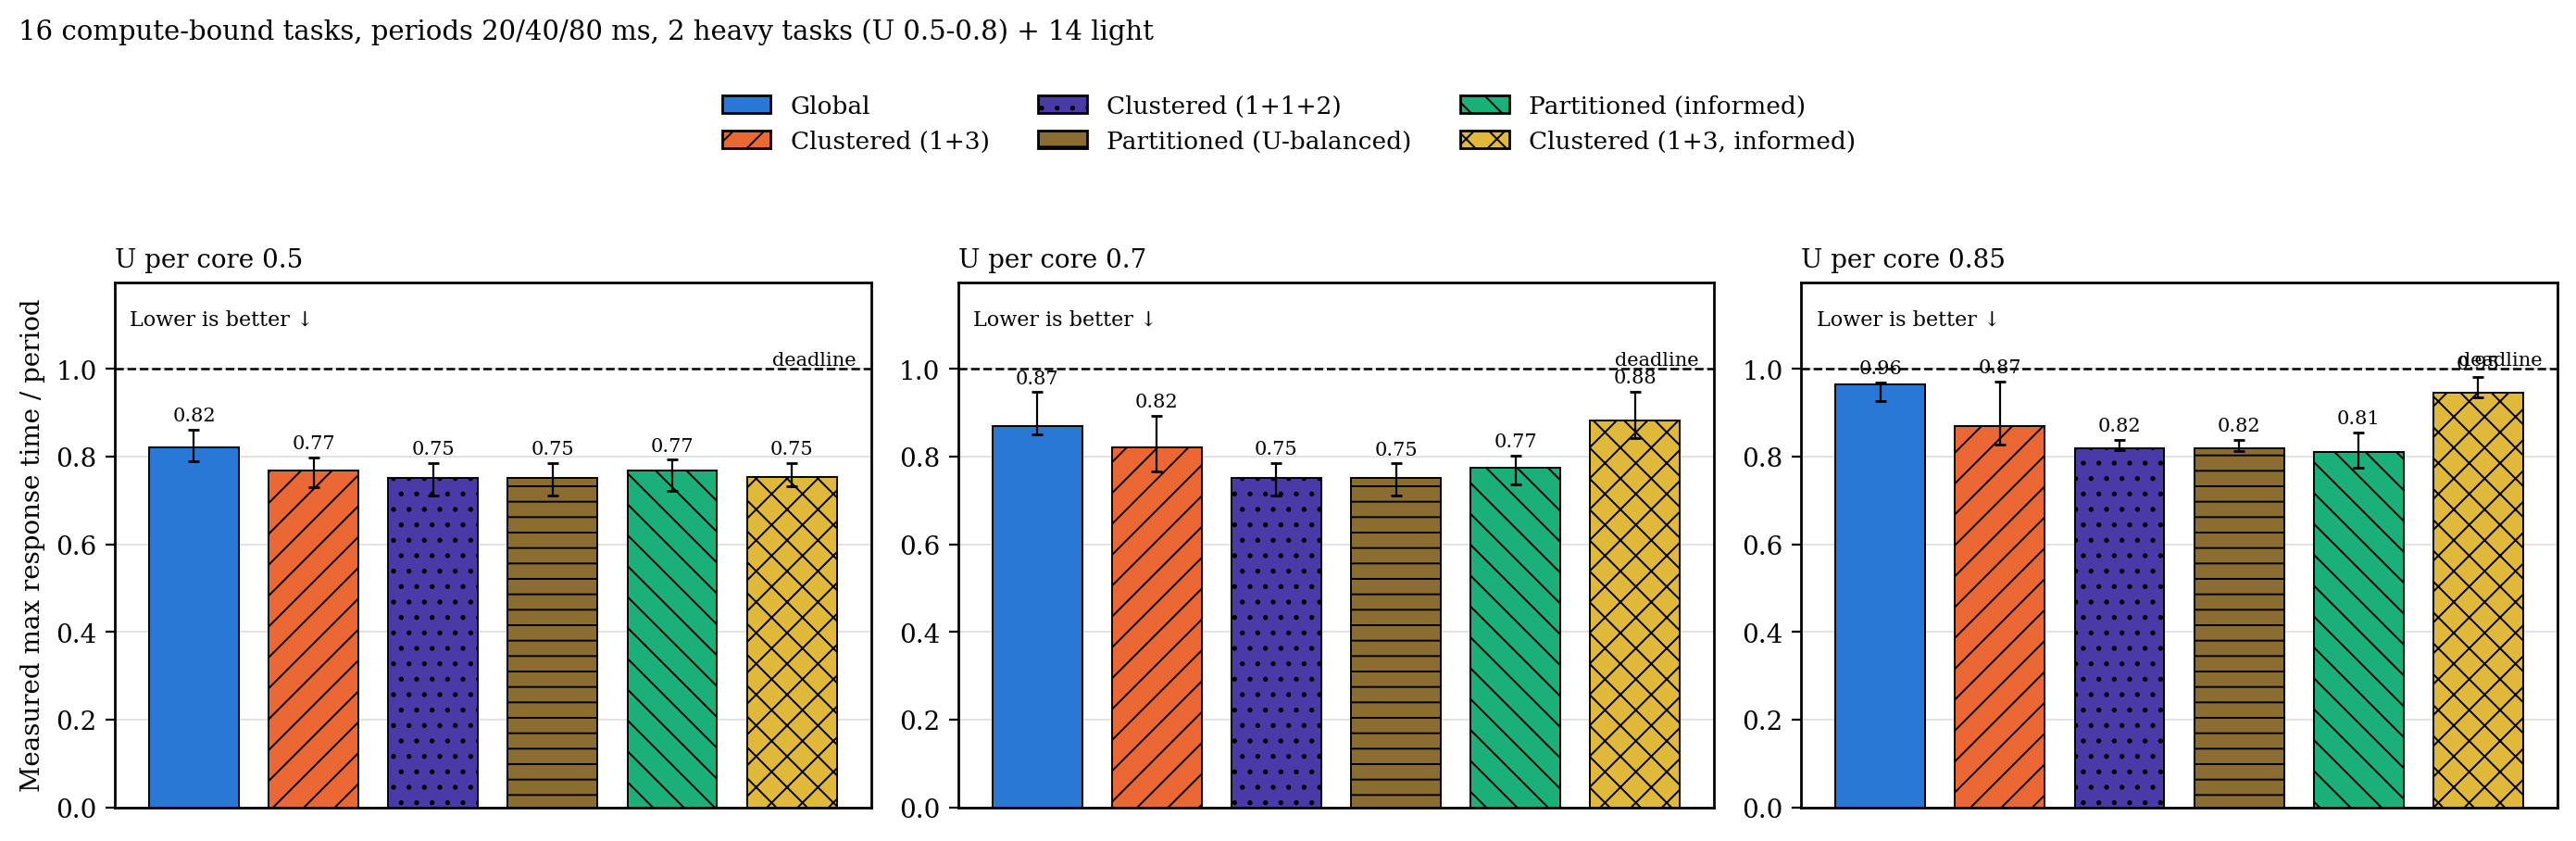

Values plotted in this chart, from the file beside it:
heaviness, metric, load, configuration, n, median, q1, q3
heavy, max_response_ratio, 0.5, g, 20, 0.822, 0.7892, 0.8623
heavy, max_response_ratio, 0.5, c, 20, 0.7679, 0.7299, 0.7981
heavy, max_response_ratio, 0.5, c2, 20, 0.7521, 0.7108, 0.7857
heavy, max_response_ratio, 0.5, p, 20, 0.7517, 0.7105, 0.7852
heavy, max_response_ratio, 0.5, p_inf, 20, 0.7675, 0.722, 0.7927
heavy, max_response_ratio, 0.5, c_inf, 20, 0.7533, 0.7334, 0.7859
heavy, max_response_ratio, 0.7, g, 13, 0.8691, 0.8515, 0.947
heavy, max_response_ratio, 0.7, c, 19, 0.8212, 0.7653, 0.8931
heavy, max_response_ratio, 0.7, c2, 20, 0.7519, 0.7108, 0.7851
heavy, max_response_ratio, 0.7, p, 20, 0.7516, 0.7104, 0.7846
heavy, max_response_ratio, 0.7, p_inf, 20, 0.7744, 0.7366, 0.8018
heavy, max_response_ratio, 0.7, c_inf, 18, 0.8831, 0.8431, 0.9486
heavy, max_response_ratio, 0.85, g, 5, 0.9647, 0.9277, 0.9698
heavy, max_response_ratio, 0.85, c, 16, 0.869, 0.8274, 0.9718
heavy, max_response_ratio, 0.85, c2, 20, 0.8191, 0.8144, 0.8384
heavy, max_response_ratio, 0.85, p, 20, 0.8187, 0.8121, 0.8379
heavy, max_response_ratio, 0.85, p_inf, 20, 0.8115, 0.775, 0.8556
heavy, max_response_ratio, 0.85, c_inf, 6, 0.9464, 0.9343, 0.9811
